Run: headless pygame with SDL's dummy video driver; simulated clock (each Clock.tick advances the game by its frame time, no real sleeping); random seed 0; keys injected as events and as key.get_pressed() state; no mouse input.
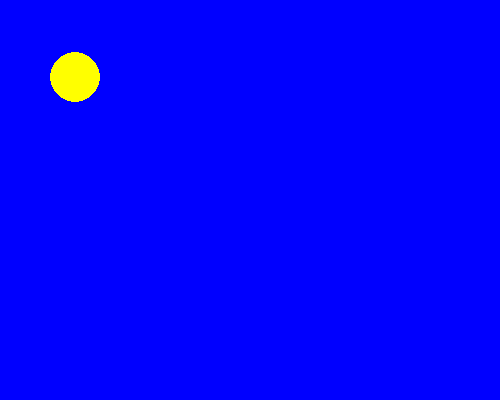
Frame 1 of 4 · flips 1–60 · no input
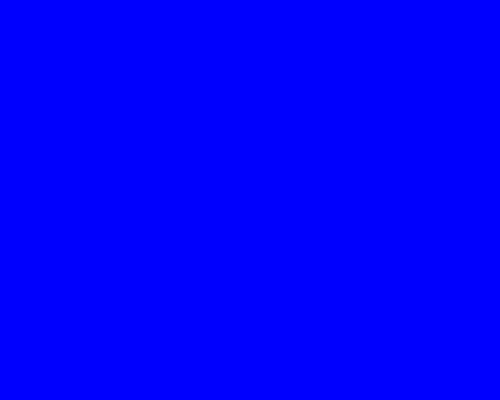
Frame 2 of 4 · flips 61–180 · tapped SPACE, RETURN · held RIGHT (→), D
Frame 3 of 4 · flips 181–300 · held DOWN (↓), S · screen unchanged from frame 2, image omitted
Frame 4 of 4 · flips 301–420 · held LEFT (←), A, UP (↑), W · screen unchanged from frame 3, image omitted

The pygame program that drew these frames:

import pygame as py

def createCircle():
    SCREEN.fill((0, 0, 255))

def gravity(circle_y, g):
    if(circle_y < 350):
        circle_y = circle_y + g
    return circle_y

def jump(circle_y, jump): 
    return circle_y - jump


size = (500, 400)
SCREEN = py.display.set_mode(size)

circle_y = 50
GRAVITYDISTANCE = 0.04
JUMPDISTANCE = 40

while True:
    for ev in py.event.get():
        if ev.type == py.QUIT:
            py.display.quit()
        if ev.type == py.KEYDOWN:
            circle_y = jump(circle_y, JUMPDISTANCE)
    
    createCircle()
    circle_y = gravity(circle_y, GRAVITYDISTANCE)

    py.draw.ellipse(SCREEN, (255, 255, 0), (50, circle_y, 50, 50))
    py.display.update()
